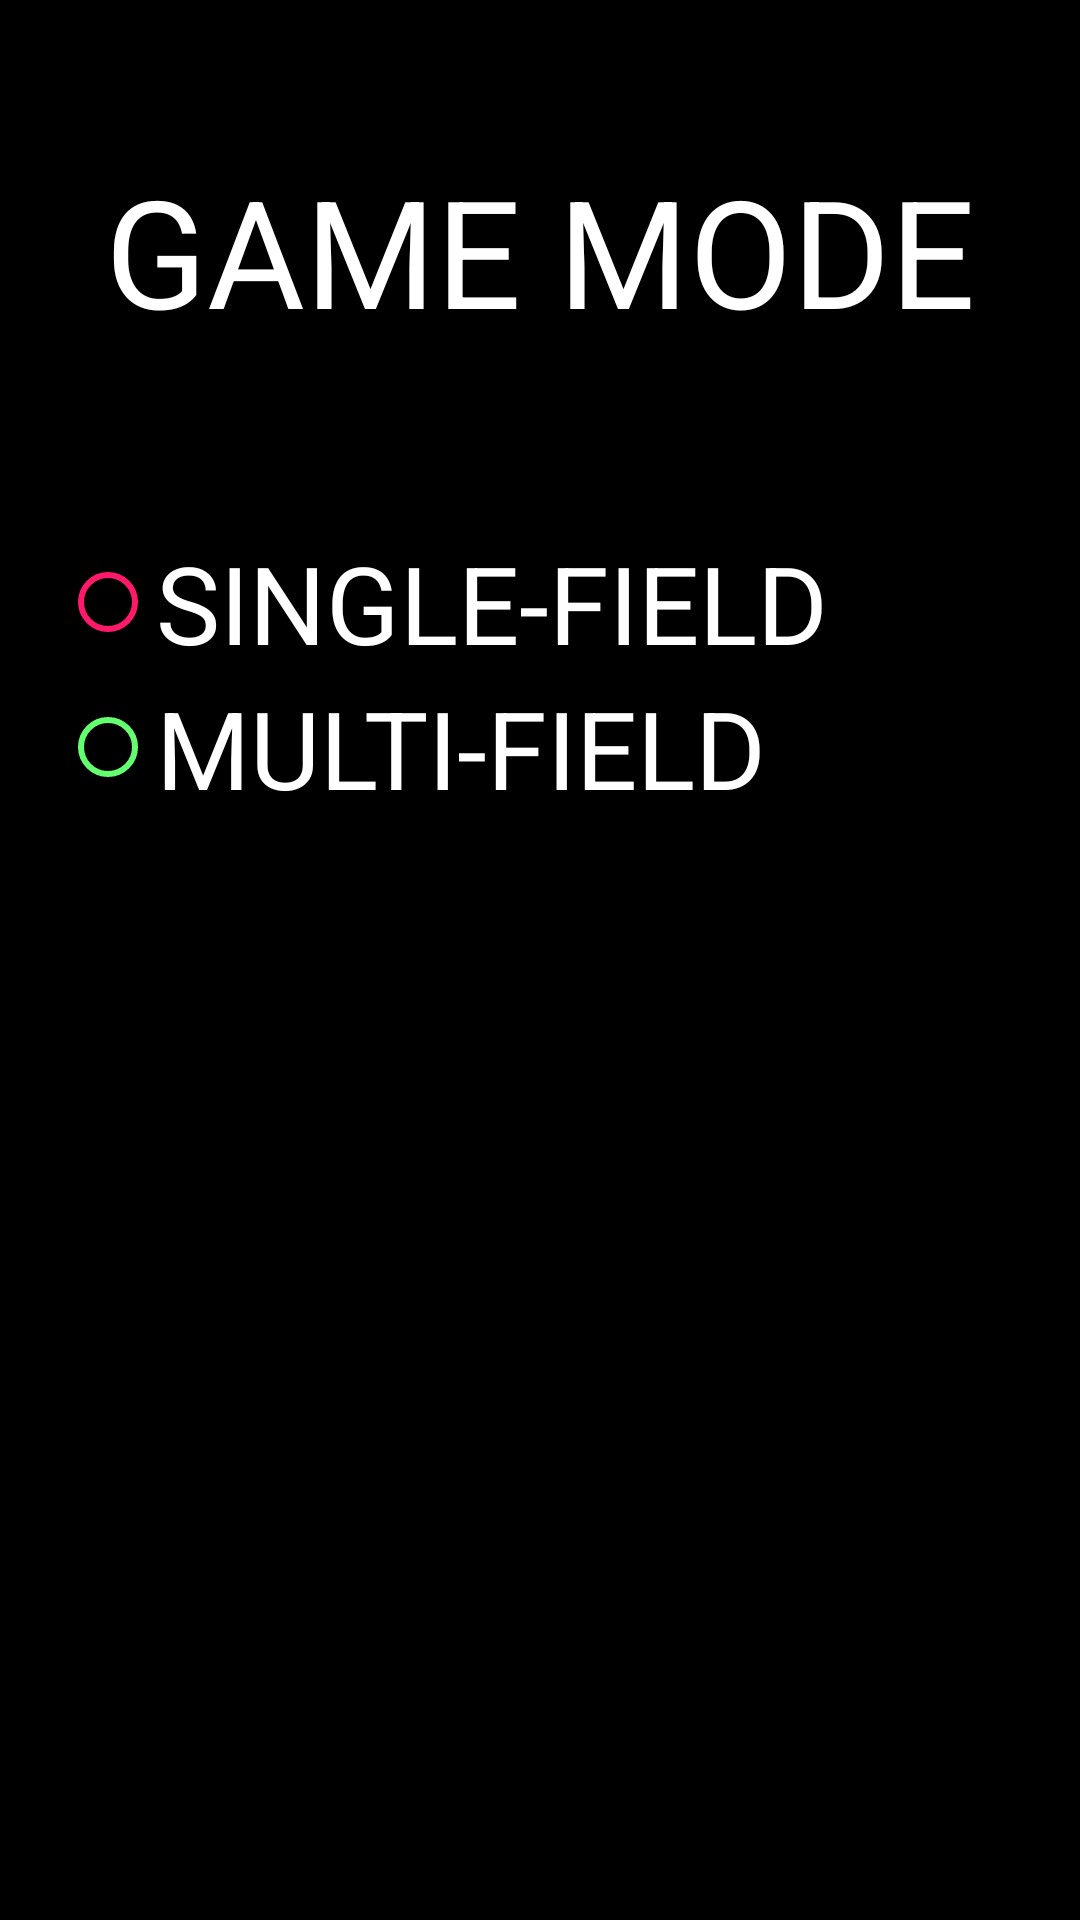

Produce the Android XML layout that renders to this screen, including the resource entries it uses.
<!-- AndroidManifest.xml: application theme AppTheme -->
<!-- res/layout/mode_select_activity.xml -->
<?xml version="1.0" encoding="utf-8"?>
<LinearLayout xmlns:android="http://schemas.android.com/apk/res/android"
    android:id="@+id/ModeSelectLayout"
    android:layout_width="fill_parent"
    android:layout_height="fill_parent"
    android:background="@color/menuBackground"
    android:orientation="vertical">

    <TextView
        android:text="@string/mode_select_title"
        android:id="@+id/mode_select_title"
        android:layout_marginTop="50dp"
        android:textSize="50sp"
        android:textColor="@color/menuTitle"
        android:textAlignment="center"
        android:layout_width="match_parent"
        android:layout_height="wrap_content"
        android:textAllCaps="true"/>

    <RadioGroup
        android:layout_width="match_parent"
        android:layout_height="wrap_content"
        android:layout_marginTop="40dp"
        android:padding="20dp">
        <RadioButton
            android:id="@+id/btn_default_mode"
            android:layout_width="match_parent"
            android:layout_height="wrap_content"
            android:text="@string/single_field"
            android:textSize="36sp"
            android:textColor="@color/menuTitle"
            android:textAllCaps="true"
            android:buttonTint="@color/playerOneColor"/>
        <RadioButton
            android:id="@+id/btn_advaned_mode"
            android:layout_width="match_parent"
            android:layout_height="wrap_content"
            android:text="@string/multi_field"
            android:textSize="36sp"
            android:textColor="@color/menuTitle"
            android:textAllCaps="true"
            android:buttonTint="@color/playerTwoColor"/>
    </RadioGroup>

</LinearLayout>
<!-- resources referenced by this layout -->
<resources>
  <color name="menuBackground">#000</color>
  <color name="menuTitle">#fff</color>
  <color name="playerOneColor">#FF196B</color>
  <color name="playerTwoColor">#64FF71</color>
  <string name="mode_select_title">Game Mode</string>
  <string name="multi_field">Multi-field</string>
  <string name="single_field">Single-field</string>
  <style name="AppTheme" parent="Theme.AppCompat.Light.NoActionBar">
          
          <item name="colorPrimary">@color/colorPrimary</item>
          <item name="colorPrimaryDark">@color/colorPrimaryDark</item>
          <item name="colorAccent">@color/colorAccent</item>
      </style>
  <color name="colorPrimary">#3F51B5</color>
  <color name="colorPrimaryDark">#303F9F</color>
  <color name="colorAccent">#FF4081</color>
</resources>
